Run: headless pygame with SDL's dummy video driver; simulated clock (each Clock.tick advances the game by its frame time, no real sleeping); random seed 0; keys injected as events and as key.get_pressed() state; no mouse input.
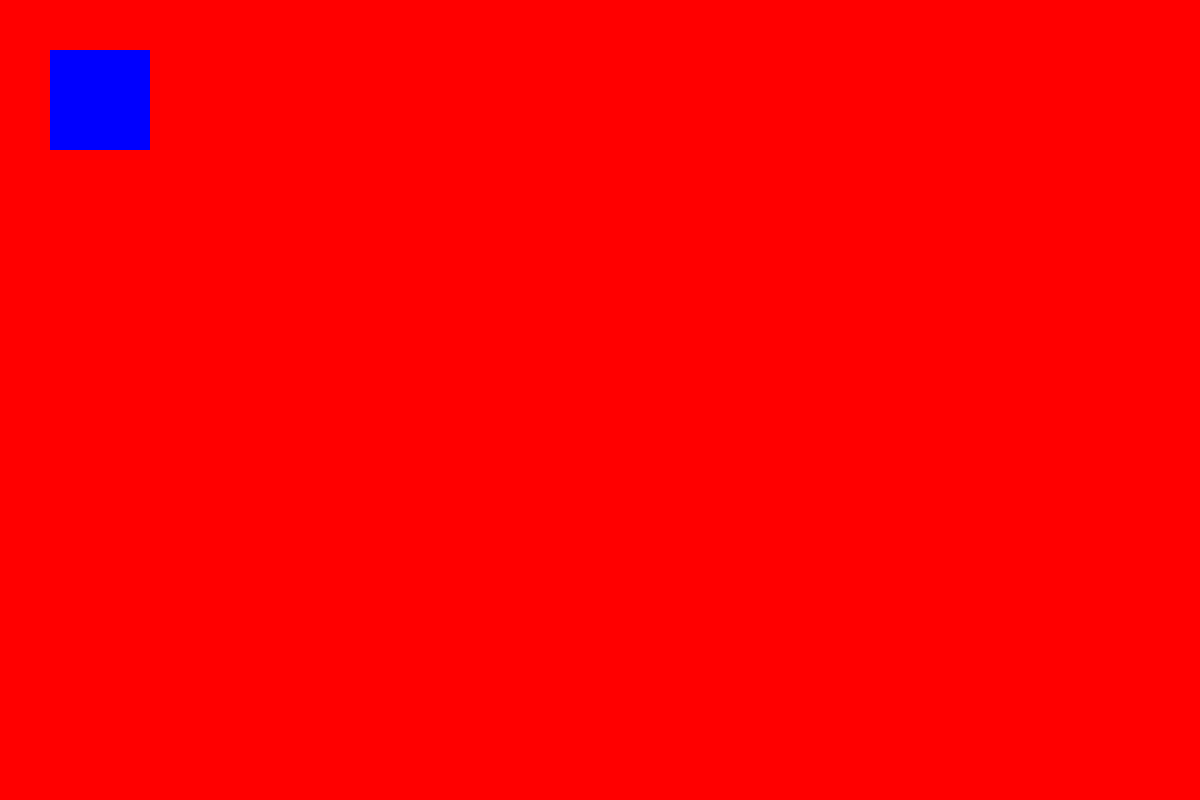
Frame 1 of 4 · flips 1–60 · no input
Frame 2 of 4 · flips 61–180 · tapped SPACE, RETURN · held RIGHT (→), D · screen unchanged from frame 1, image omitted
Frame 3 of 4 · flips 181–300 · held DOWN (↓), S · screen unchanged from frame 2, image omitted
Frame 4 of 4 · flips 301–420 · held LEFT (←), A, UP (↑), W · screen unchanged from frame 3, image omitted

The pygame program that drew these frames:

import pygame
pygame.init()
screen=pygame.display.set_mode((1200,800))
pygame.display.set_caption("Pygame Demo")

finished=False
while not finished:
    for event in pygame.event.get():
        if event.type==pygame.QUIT:
            finished=True
    screen.fill((255,0,0))
    pygame.draw.rect(screen,(0,0,255),[50,50,100,100])
    pygame.display.flip()
